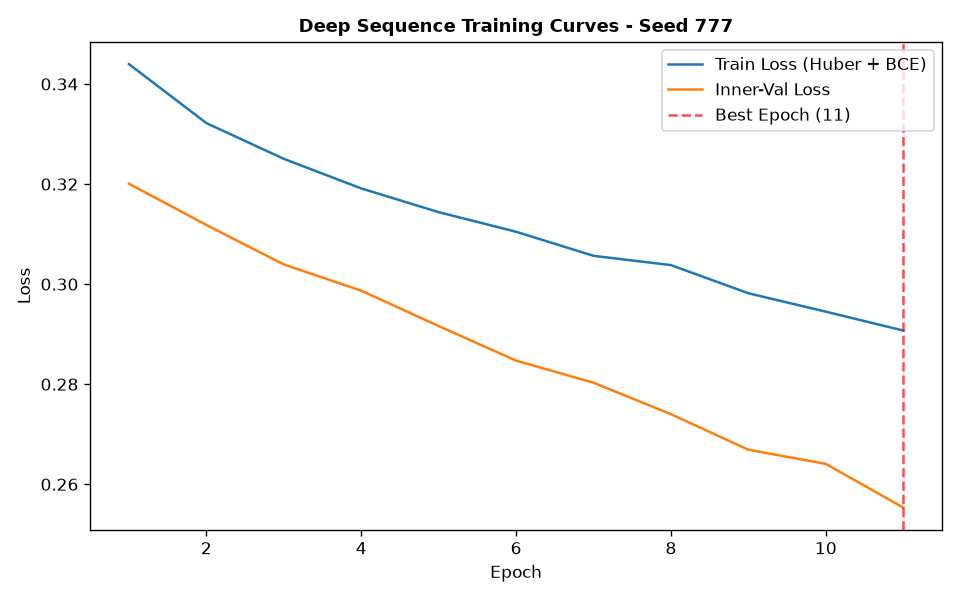

Data behind this chart, as committed beside it:
epoch, train_loss, train_ret_loss, train_dir_loss, val_loss, val_ret_loss, val_dir_loss, lr
1, 0.344, 0.002247, 0.6835, 0.3201, 0.001166, 0.6378, 0.001
2, 0.3322, 0.001486, 0.6614, 0.3118, 0.0008199, 0.622, 0.001
3, 0.325, 0.001212, 0.6477, 0.3039, 0.0005158, 0.6068, 0.001
4, 0.3191, 0.0009878, 0.6363, 0.2987, 0.0004495, 0.5965, 0.001
5, 0.3144, 0.0007551, 0.6273, 0.2916, 0.0003299, 0.5826, 0.001
6, 0.3105, 0.0005842, 0.6198, 0.2847, 0.00026, 0.5689, 0.001
7, 0.3057, 0.0004372, 0.6104, 0.2803, 0.0002277, 0.5601, 0.001
8, 0.3038, 0.00034, 0.6069, 0.274, 0.0001933, 0.5476, 0.001
9, 0.2982, 0.0002566, 0.5958, 0.2669, 0.0001458, 0.5335, 0.001
10, 0.2945, 0.0002064, 0.5886, 0.2641, 0.0001116, 0.5279, 0.001
11, 0.2907, 0.0001715, 0.5811, 0.2553, 9.879794147272267e-05, 0.5105, 0.001
